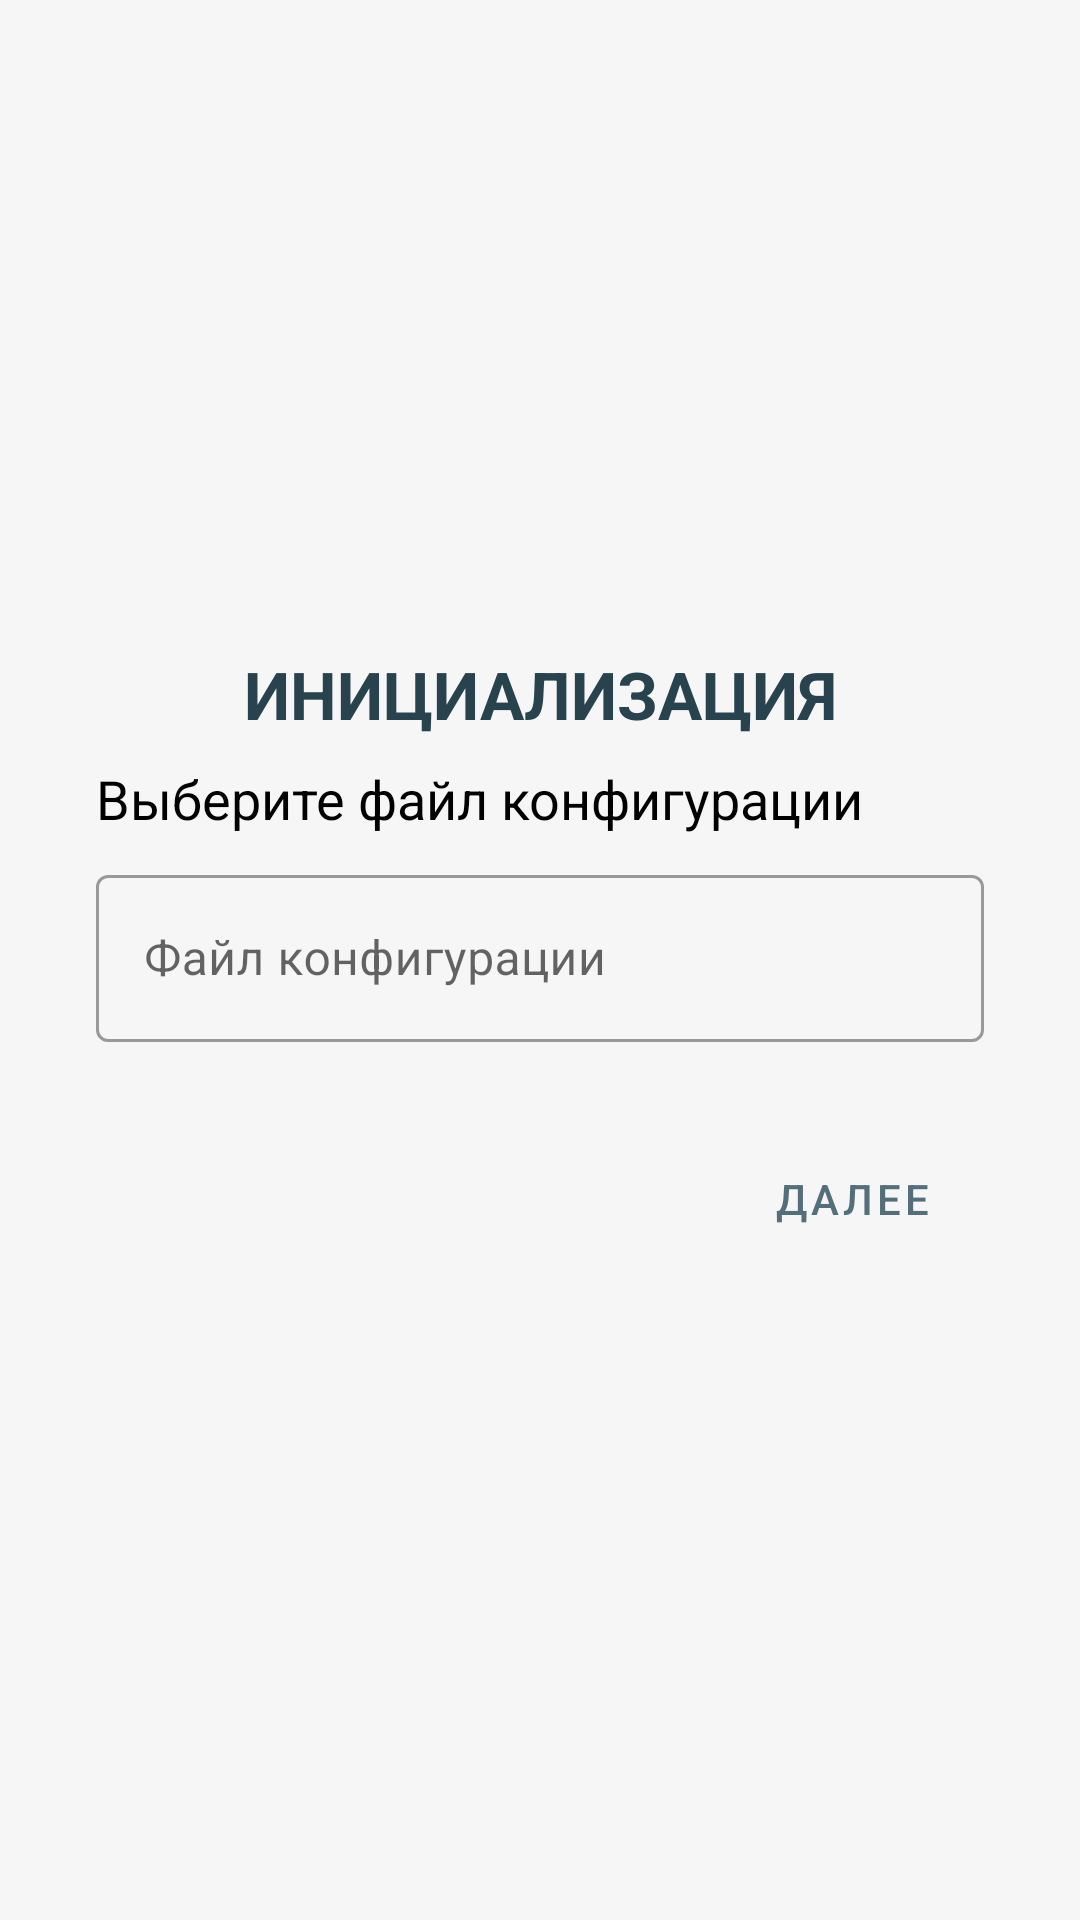

Reconstruct the res/layout file that produces this screen, plus the resources it refers to.
<!-- AndroidManifest.xml: application theme Theme.ModuleSKZI -->
<!-- res/layout/activity_prefs_set.xml -->
<?xml version="1.0" encoding="utf-8"?>
<androidx.constraintlayout.widget.ConstraintLayout
    xmlns:android="http://schemas.android.com/apk/res/android"
    xmlns:app="http://schemas.android.com/apk/res-auto"
    xmlns:tools="http://schemas.android.com/tools"
    android:layout_width="match_parent"
    android:layout_height="match_parent">

    <TextView
        android:id="@+id/label"
        style="@style/fontLabel"
        android:layout_width="wrap_content"
        android:layout_height="wrap_content"
        android:layout_marginBottom="8dp"
        android:gravity="center"
        android:text="@string/prefs_set"
        app:layout_constraintBottom_toTopOf="@id/checkLicenseInfo"
        app:layout_constraintEnd_toEndOf="parent"
        app:layout_constraintStart_toStartOf="parent"
        app:layout_constraintTop_toTopOf="parent"
        app:layout_constraintVertical_chainStyle="packed" />

    <TextView
        android:id="@+id/checkLicenseInfo"
        style="@style/fontInfo"
        android:layout_width="match_parent"
        android:layout_height="wrap_content"
        android:text="@string/prefs_set_info"
        android:layout_marginStart="32dp"
        android:layout_marginEnd="32dp"
        android:layout_marginBottom="8dp"
        app:layout_constraintStart_toStartOf="parent"
        app:layout_constraintEnd_toEndOf="parent"
        app:layout_constraintTop_toBottomOf="@id/label"
        app:layout_constraintBottom_toTopOf="@id/confFileLayout" />

    <com.google.android.material.textfield.TextInputLayout
        android:id="@+id/confFileLayout"
        style="@style/Widget.MaterialComponents.TextInputLayout.OutlinedBox"
        android:layout_width="match_parent"
        android:layout_height="wrap_content"
        android:hint="@string/config_file"
        app:errorEnabled="true"
        android:layout_marginStart="32dp"
        android:layout_marginEnd="32dp"
        app:layout_constraintStart_toStartOf="parent"
        app:layout_constraintEnd_toEndOf="parent"
        app:layout_constraintTop_toBottomOf="@id/checkLicenseInfo"
        app:layout_constraintBottom_toTopOf="@id/btnEnter">

        <com.google.android.material.textfield.TextInputEditText
            android:id="@+id/confFile"
            android:layout_width="match_parent"
            android:layout_height="wrap_content"
            android:focusable="false"
            android:focusableInTouchMode="false"
            android:inputType="text" />

    </com.google.android.material.textfield.TextInputLayout>

    <Button
        android:id="@+id/btnEnter"
        style="@style/Widget.MaterialComponents.Button.TextButton"
        android:layout_width="wrap_content"
        android:layout_height="wrap_content"
        android:layout_marginTop="8dp"
        android:text="@string/next"
        app:layout_constraintEnd_toEndOf="@id/confFileLayout"
        app:layout_constraintTop_toBottomOf="@id/confFileLayout"
        app:layout_constraintBottom_toBottomOf="parent"/>

    <ProgressBar
        android:id="@+id/progressPar"
        android:layout_width="32dp"
        android:layout_height="32dp"
        android:layout_marginEnd="32dp"
        android:visibility="invisible"
        app:layout_constraintBottom_toBottomOf="@id/btnEnter"
        app:layout_constraintEnd_toStartOf="@id/btnEnter"
        app:layout_constraintTop_toTopOf="@id/btnEnter" />

</androidx.constraintlayout.widget.ConstraintLayout>
<!-- resources referenced by this layout -->
<resources>
  <string name="config_file">Файл конфигурации</string>
  <string name="next">Далее</string>
  <string name="prefs_set">Инициализация</string>
  <string name="prefs_set_info">Выберите файл конфигурации</string>
  <style name="fontInfo" parent="Widget.MaterialComponents.TextView">
          <item name="android:textColor">@color/textColorSecondary</item>
          <item name="android:textSize">18sp</item>
      </style>
  <style name="fontLabel" parent="Widget.MaterialComponents.TextView">
          <item name="android:textColor">@color/textColorPrimary</item>
          <item name="android:textSize">22sp</item>
          <item name="android:textAllCaps">true</item>
          <item name="android:textStyle">bold</item>
          <item name="android:gravity">center</item>
      </style>
  <style name="Theme.ModuleSKZI" parent="Theme.MaterialComponents.DayNight.NoActionBar">
          
          <item name="colorPrimary">@color/colorPrimary</item>
          <item name="colorPrimaryVariant">@color/colorPrimaryVariant</item>
          <item name="colorOnPrimary">@color/colorOnPrimary</item>
          
          <item name="colorSecondary">@color/colorSecondary</item>
          <item name="colorSecondaryVariant">@color/colorSecondaryDark</item>
          <item name="colorOnSecondary">@color/colorOnSecondary</item>
          
          <item name="android:statusBarColor" tools:targetApi="l">?attr/colorPrimaryVariant</item>
          <item name="android:textColorPrimary">@color/textColorPrimary</item>
          <item name="android:textColorSecondary">@color/textColorSecondary</item>
          <item name="android:colorBackground">@color/colorBackground</item>
          
      </style>
  <color name="textColorSecondary">#000000</color>
  <color name="textColorPrimary">#29434E</color>
  <color name="colorPrimary">#546E7A</color>
  <color name="colorPrimaryVariant">#204F63</color>
  <color name="colorOnPrimary">#ffffff</color>
  <color name="colorSecondary">#FFB300</color>
  <color name="colorSecondaryDark">#C68400</color>
  <color name="colorOnSecondary">#000000</color>
  <color name="colorBackground">#F6F6F6</color>
</resources>
